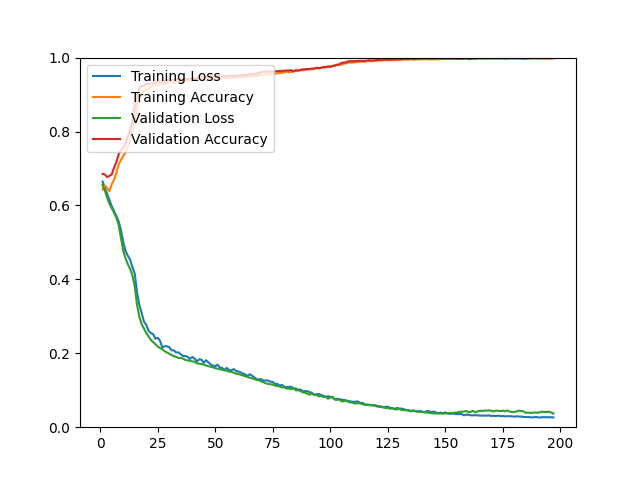

Data behind this chart, as committed beside it:
epoch, loss, acc, val_loss, val_acc
1, 0.6646, 0.6433, 0.6551, 0.6856
2, 0.6478, 0.6536, 0.6399, 0.6840
3, 0.6313, 0.6475, 0.6211, 0.6767
4, 0.6144, 0.6386, 0.6044, 0.6799
5, 0.5980, 0.6577, 0.5923, 0.6840
6, 0.5843, 0.6693, 0.5806, 0.7019
7, 0.5717, 0.6880, 0.5670, 0.7173
8, 0.5567, 0.7108, 0.5478, 0.7384
9, 0.5338, 0.7225, 0.5115, 0.7498
10, 0.5005, 0.7345, 0.4766, 0.7547
11, 0.4765, 0.7436, 0.4566, 0.7669
12, 0.4638, 0.7597, 0.4409, 0.7864
13, 0.4531, 0.7787, 0.4281, 0.8050
14, 0.4326, 0.8031, 0.4105, 0.8294
15, 0.4153, 0.8320, 0.3810, 0.8725
16, 0.3649, 0.8723, 0.3304, 0.9001
17, 0.3308, 0.8935, 0.2990, 0.9171
18, 0.3091, 0.9028, 0.2783, 0.9236
19, 0.2856, 0.9084, 0.2670, 0.9236
20, 0.2769, 0.9158, 0.2549, 0.9301
21, 0.2608, 0.9168, 0.2454, 0.9293
22, 0.2546, 0.9201, 0.2362, 0.9301
23, 0.2520, 0.9247, 0.2305, 0.9310
24, 0.2393, 0.9259, 0.2244, 0.9326
25, 0.2420, 0.9270, 0.2182, 0.9334
26, 0.2334, 0.9278, 0.2140, 0.9350
27, 0.2152, 0.9286, 0.2108, 0.9358
28, 0.2193, 0.9309, 0.2055, 0.9366
29, 0.2189, 0.9322, 0.2022, 0.9391
30, 0.2164, 0.9349, 0.1987, 0.9407
31, 0.2080, 0.9339, 0.1952, 0.9391
32, 0.2079, 0.9327, 0.1920, 0.9391
33, 0.2020, 0.9335, 0.1904, 0.9407
34, 0.2026, 0.9341, 0.1873, 0.9415
35, 0.1971, 0.9345, 0.1872, 0.9407
36, 0.1924, 0.9358, 0.1855, 0.9399
37, 0.1924, 0.9372, 0.1819, 0.9431
38, 0.1905, 0.9386, 0.1806, 0.9423
39, 0.1846, 0.9378, 0.1791, 0.9423
40, 0.1899, 0.9386, 0.1778, 0.9423
41, 0.1858, 0.9388, 0.1770, 0.9431
42, 0.1781, 0.9395, 0.1726, 0.9456
43, 0.1835, 0.9404, 0.1720, 0.9464
44, 0.1827, 0.9398, 0.1708, 0.9464
45, 0.1743, 0.9403, 0.1696, 0.9464
46, 0.1813, 0.9397, 0.1667, 0.9472
47, 0.1753, 0.9415, 0.1651, 0.9472
48, 0.1699, 0.9415, 0.1634, 0.9488
49, 0.1668, 0.9417, 0.1619, 0.9488
50, 0.1649, 0.9415, 0.1597, 0.9488
51, 0.1692, 0.9441, 0.1585, 0.9496
52, 0.1615, 0.9437, 0.1570, 0.9496
53, 0.1603, 0.9443, 0.1552, 0.9496
54, 0.1548, 0.9449, 0.1538, 0.9496
55, 0.1605, 0.9439, 0.1525, 0.9504
56, 0.1540, 0.9454, 0.1504, 0.9496
57, 0.1539, 0.9466, 0.1496, 0.9504
58, 0.1573, 0.9449, 0.1472, 0.9504
59, 0.1523, 0.9484, 0.1452, 0.9504
60, 0.1508, 0.9460, 0.1437, 0.9521
... 137 more rows
